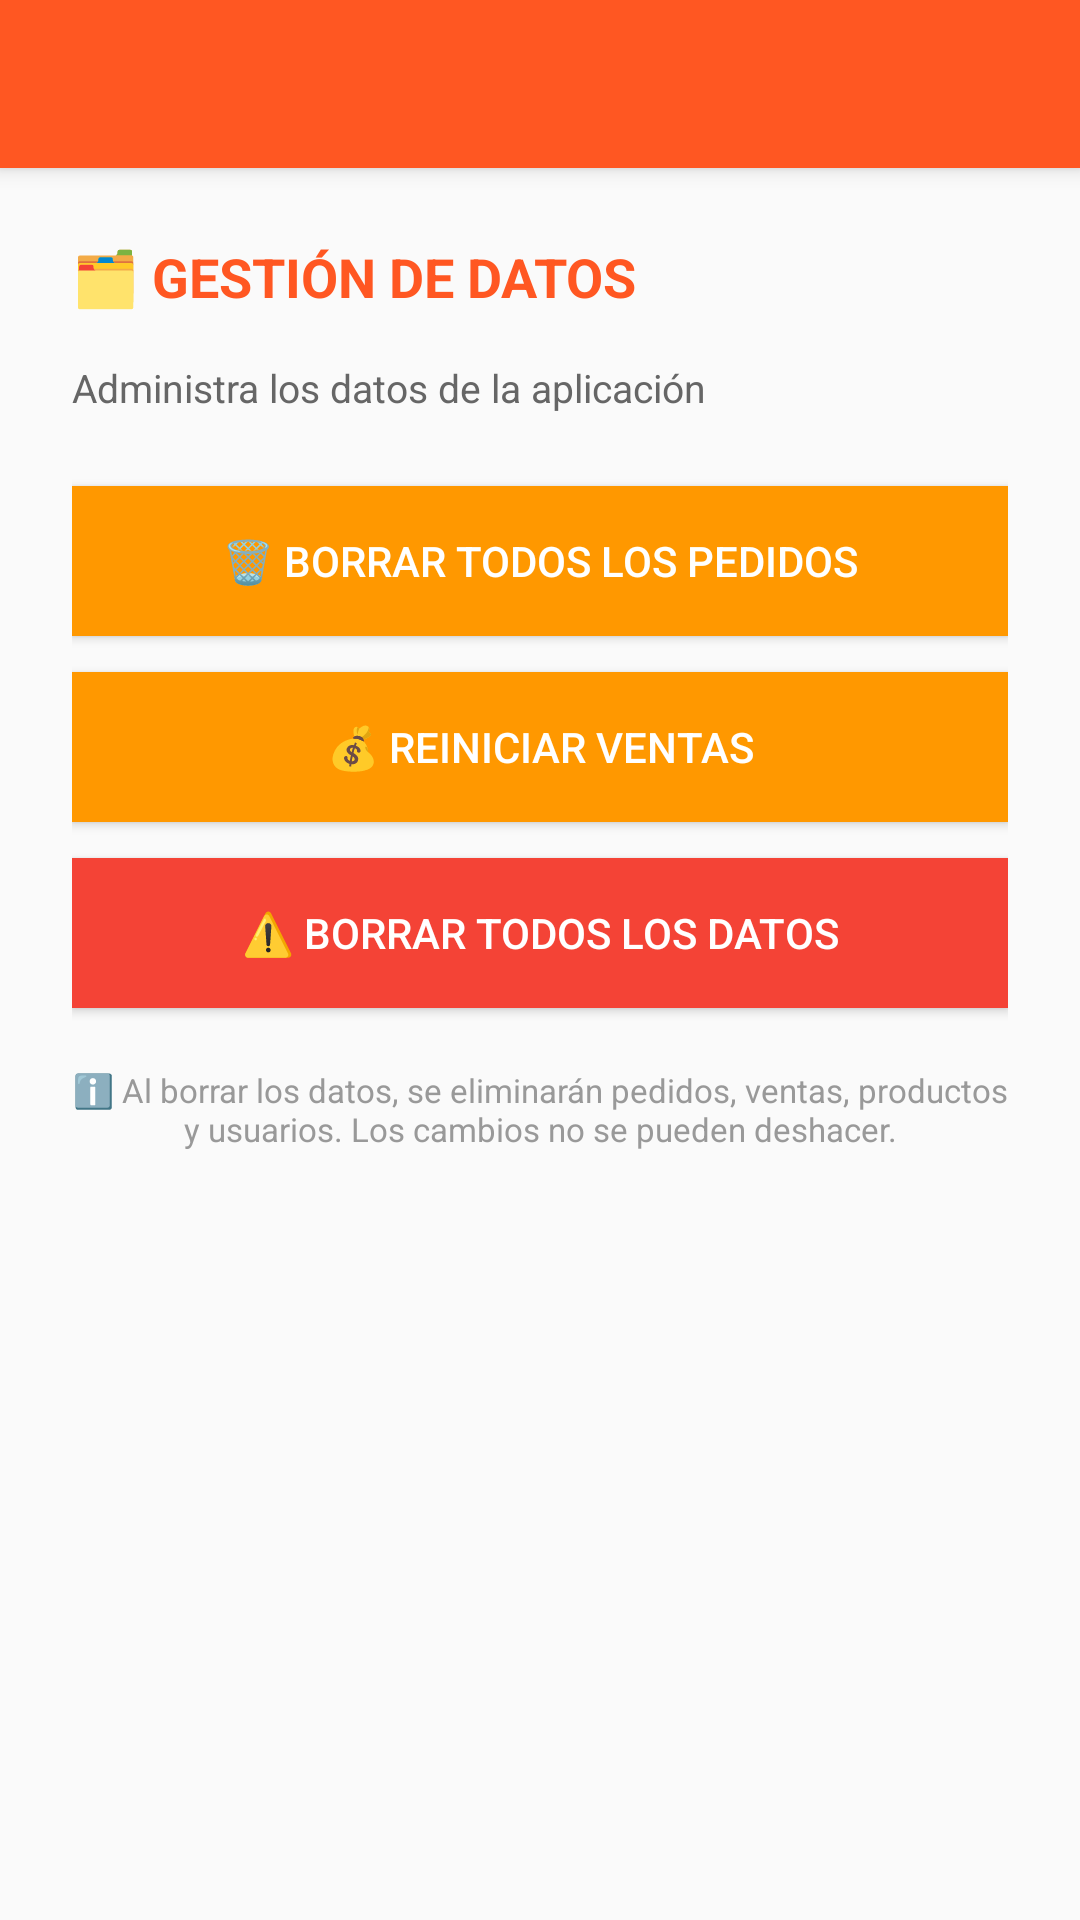

Here is an Android app screen rendered from its layout file. Give the layout XML and the strings, colors and styles it references.
<!-- AndroidManifest.xml: activity theme Theme.RestaurantApp.NoActionBar -->
<!-- res/layout/activity_configuracion.xml -->
<?xml version="1.0" encoding="utf-8"?>
<LinearLayout xmlns:android="http://schemas.android.com/apk/res/android"
    android:layout_width="match_parent"
    android:layout_height="match_parent"
    android:orientation="vertical"
    android:fitsSystemWindows="true"
    android:background="#FAFAFA">

    <androidx.appcompat.widget.Toolbar
        android:id="@+id/toolbar"
        android:layout_width="match_parent"
        android:layout_height="?attr/actionBarSize"
        android:background="#FF5722"
        android:theme="@style/ThemeOverlay.AppCompat.Dark.ActionBar"
        android:elevation="4dp"
        android:titleTextColor="#FFFFFF"
        android:title="Configuración" />

    <ScrollView
        android:layout_width="match_parent"
        android:layout_height="match_parent">

        <LinearLayout
            android:layout_width="match_parent"
            android:layout_height="wrap_content"
            android:orientation="vertical"
            android:padding="24dp">

            <TextView
                android:layout_width="wrap_content"
                android:layout_height="wrap_content"
                android:text="🗂️ GESTIÓN DE DATOS"
                android:textSize="18sp"
                android:textStyle="bold"
                android:textColor="#FF5722"
                android:layout_marginBottom="16dp" />

            <TextView
                android:layout_width="wrap_content"
                android:layout_height="wrap_content"
                android:text="Administra los datos de la aplicación"
                android:textSize="13sp"
                android:textColor="#666666"
                android:layout_marginBottom="24dp" />

            <Button
                android:id="@+id/btnBorrarPedidos"
                android:layout_width="match_parent"
                android:layout_height="50dp"
                android:text="🗑️ Borrar Todos los Pedidos"
                android:textSize="14sp"
                android:background="#FF9800"
                android:textColor="#FFFFFF"
                android:layout_marginBottom="12dp" />

            <Button
                android:id="@+id/btnReiniciarVentas"
                android:layout_width="match_parent"
                android:layout_height="50dp"
                android:text="💰 Reiniciar Ventas"
                android:textSize="14sp"
                android:background="#FF9800"
                android:textColor="#FFFFFF"
                android:layout_marginBottom="12dp" />

            <Button
                android:id="@+id/btnBorrarTodo"
                android:layout_width="match_parent"
                android:layout_height="50dp"
                android:text="⚠️ Borrar TODOS los Datos"
                android:textSize="14sp"
                android:background="#F44336"
                android:textColor="#FFFFFF" />

            <TextView
                android:layout_width="match_parent"
                android:layout_height="wrap_content"
                android:text="ℹ️ Al borrar los datos, se eliminarán pedidos, ventas, productos y usuarios. Los cambios no se pueden deshacer."
                android:textSize="11sp"
                android:textColor="#999999"
                android:textAlignment="center"
                android:layout_marginTop="20dp" />

        </LinearLayout>

    </ScrollView>

</LinearLayout>
<!-- resources referenced by this layout -->
<resources>
  <style name="Theme.RestaurantApp.NoActionBar" parent="Theme.AppCompat.Light.NoActionBar">
          <item name="colorPrimary">#FF5722</item>
          <item name="colorPrimaryDark">#E64A19</item>
          <item name="colorAccent">#FF9800</item>
          <item name="android:statusBarColor">#FF5722</item>
          <item name="android:windowBackground">#FFFFFF</item>
          <item name="android:textColor">#333333</item>
      </style>
</resources>
